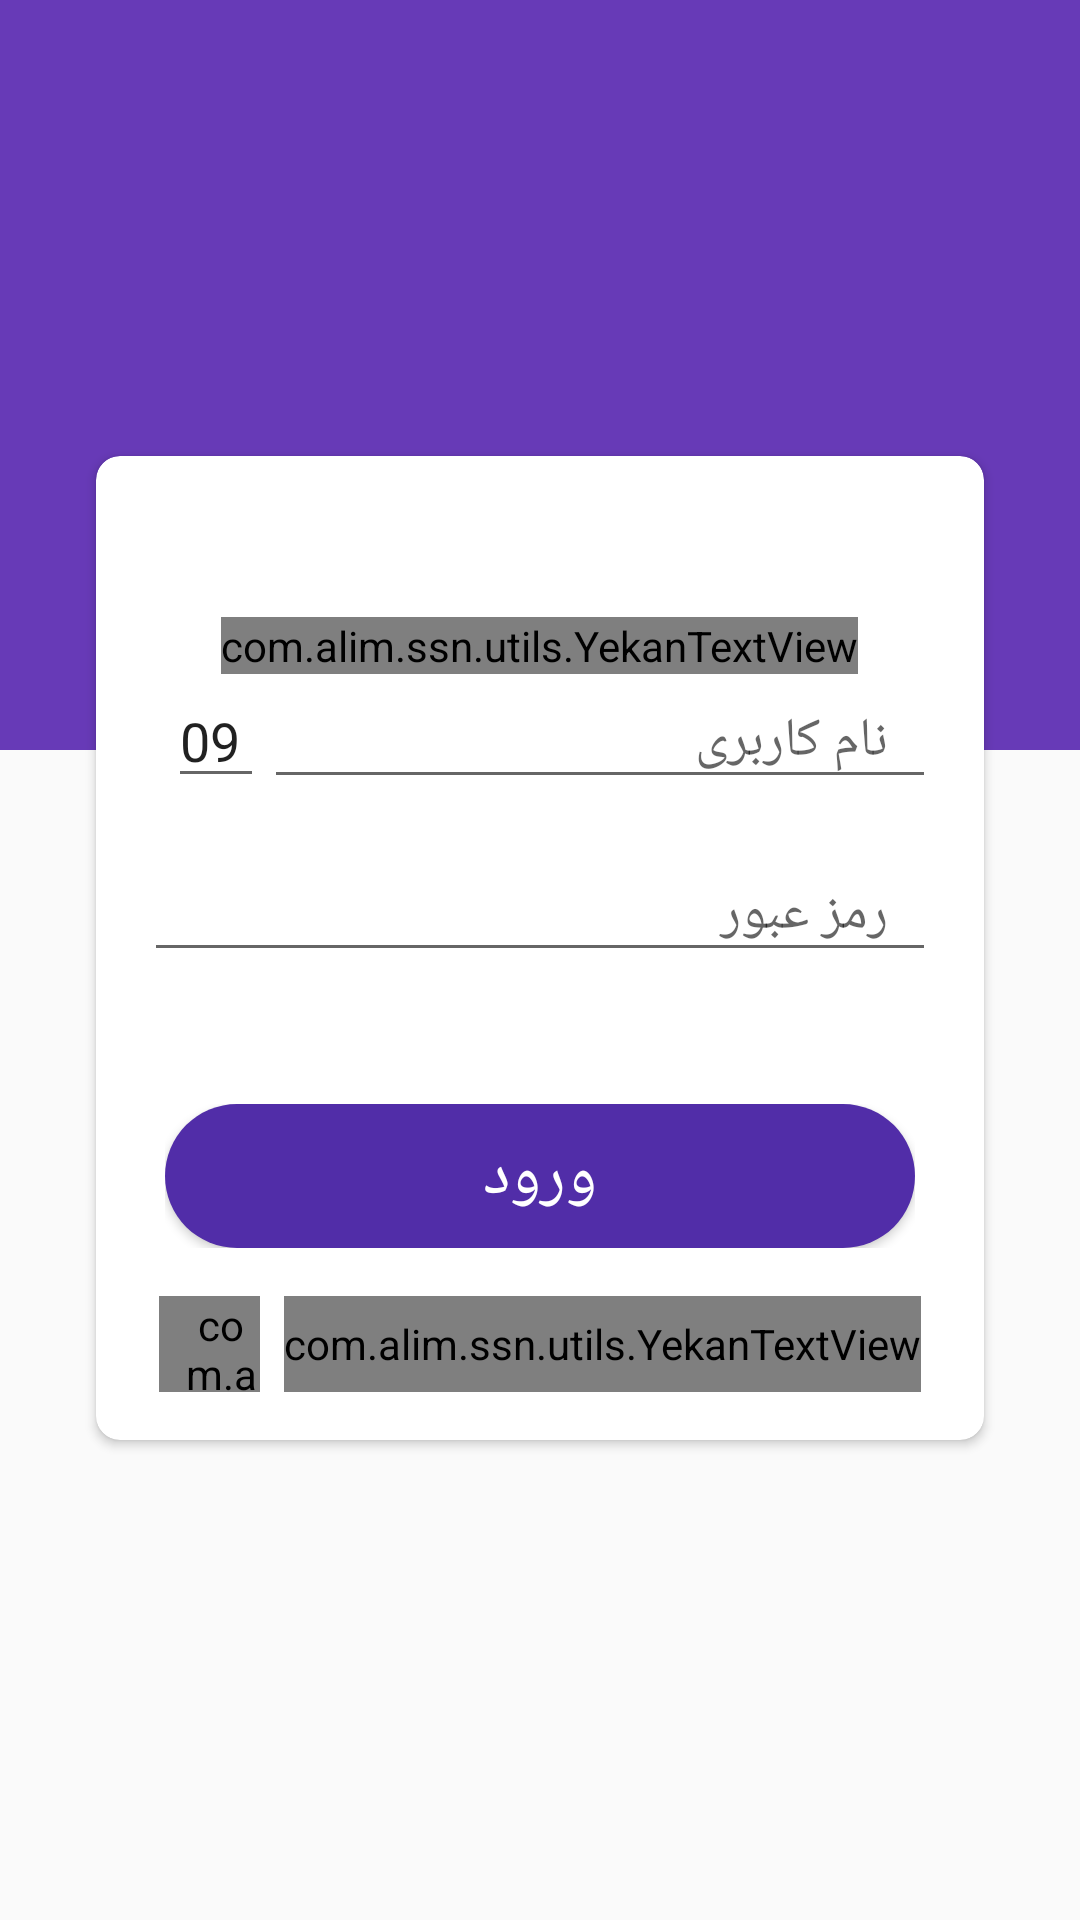

Android layout source for this screen:
<!-- AndroidManifest.xml: application theme Theme.AppCompat.Light.NoActionBar -->
<!-- res/layout/activity_login.xml -->
<?xml version="1.0" encoding="utf-8"?>
<androidx.constraintlayout.widget.ConstraintLayout xmlns:android="http://schemas.android.com/apk/res/android"
    xmlns:app="http://schemas.android.com/apk/res-auto"
    xmlns:tools="http://schemas.android.com/tools"
    android:layout_width="match_parent"
    android:layout_height="match_parent"
    tools:context=".auth.LoginActivity"
    >

    <FrameLayout
        android:layout_width="match_parent"
        android:layout_height="match_parent"
        app:layout_constraintTop_toTopOf="parent"

        >

        <FrameLayout
            android:layout_width="match_parent"
            android:layout_height="250dp"
            android:background="@color/colorPrimary" />

        <androidx.cardview.widget.CardView
            android:layout_width="match_parent"
            android:layout_height="wrap_content"
            android:layout_marginTop="152dp"
            android:layout_marginRight="32dp"
            android:layout_marginLeft="32dp"

            app:cardCornerRadius="8dp"
            android:elevation="4dp"
            >

            <LinearLayout
                android:layout_width="match_parent"
                android:layout_height="match_parent"
                android:orientation="vertical"

                >
                <TextView
                    android:visibility="invisible"
                    android:id="@+id/tv_internet_connection_error"
                    android:layout_width="wrap_content"
                    android:layout_height="wrap_content"
                    android:text="خطلا در اتصال به اینترنت"
                    android:layout_gravity="center"
                    android:layout_margin="@dimen/half_standard_margin"
                    android:textColor="@android:color/holo_red_dark"
                    android:textSize="@dimen/x2_standard_font_size"/>
                <com.alim.ssn.utils.YekanTextView
                    android:layout_width="wrap_content"
                    android:layout_height="wrap_content"
                    android:text="@string/login"
                    android:textSize="32sp"
                    android:textColor="#2e7d32"
                    android:layout_gravity="center"
                    android:layout_marginTop="@dimen/standard_margin"
                    />
            <LinearLayout
                android:layout_width="match_parent"
                android:layout_marginRight="@dimen/standard_margin"
                android:layout_marginLeft="@dimen/standard_margin"
                android:layout_height="wrap_content"
                android:layout_gravity="center"
                android:orientation="horizontal"
                android:layoutDirection="ltr">
                <EditText
                    android:layout_width="32dp"
                    android:layout_height="wrap_content"
                    android:editable="false"
                    android:layout_marginLeft="@dimen/half_standard_margin"
                    android:text="09"/>
                <EditText
                    android:id="@+id/et_user_name_login"
                    android:layout_width="match_parent"
                    android:layout_height="wrap_content"
                    android:hint="@string/username"
                    android:maxLines="1"
                    android:maxLength="9"
                    android:paddingLeft="@dimen/standard_margin"
                    android:paddingRight="@dimen/standard_margin"
                    android:inputType="number"/>
            </LinearLayout>
                <TextView
                    android:id="@+id/tv_enter_uname_error"
                    android:layout_width="wrap_content"
                    android:layout_height="wrap_content"
                    android:layout_marginTop="@dimen/half_standard_margin"
                    android:layout_marginLeft="@dimen/standard_margin"
                    android:layout_marginRight="@dimen/standard_margin"
                    android:textDirection="rtl"
                    android:text="لطفا شماره تلفن خود را وارد کنید"
                    android:textColor="@android:color/holo_red_dark"
                    android:layout_gravity="right"
                    android:visibility="gone"
                    />
                <TextView
                    android:id="@+id/tv_student_doesnot_exist_error"
                    android:layout_width="wrap_content"
                    android:layout_height="wrap_content"
                    android:layout_marginTop="@dimen/half_standard_margin"
                    android:layout_marginLeft="@dimen/standard_margin"
                    android:layout_marginRight="@dimen/standard_margin"
                    android:textDirection="rtl"
                    android:text="شما تا به حال ثبت نام نکرده اید!"
                    android:textColor="@android:color/holo_red_dark"
                    android:layout_gravity="right"
                    android:visibility="gone"
                    />
                <EditText
                    android:id="@+id/et_password_login"
                    android:layout_width="match_parent"
                    android:layout_height="wrap_content"
                    android:layout_gravity="center"
                    android:gravity="right"
                    android:hint="@string/password"
                    android:maxLines="1"
                    android:maxLength="16"
                    android:layout_margin="@dimen/standard_margin"
                    android:inputType="textPassword"
                    android:paddingLeft="@dimen/standard_margin"
                    android:paddingRight="@dimen/standard_margin" />
                <TextView
                    android:id="@+id/tv_enter_pass_error"
                    android:layout_width="wrap_content"
                    android:layout_height="wrap_content"
                    android:layout_marginLeft="@dimen/standard_margin"
                    android:layout_marginRight="@dimen/standard_margin"
                    android:textDirection="rtl"
                    android:text="لطفا رمز خود را وارد کنید"
                    android:textColor="@android:color/holo_red_dark"
                    android:layout_gravity="right"
                    android:visibility="gone"
                    />
                <TextView
                    android:id="@+id/tv_wrong_pass_error"
                    android:layout_width="wrap_content"
                    android:layout_height="wrap_content"
                    android:layout_marginLeft="@dimen/standard_margin"
                    android:layout_marginRight="@dimen/standard_margin"
                    android:textDirection="rtl"
                    android:text="رمز عبور اشتباه است!"
                    android:textColor="@android:color/holo_red_dark"
                    android:layout_gravity="right"
                    android:visibility="gone"
                    />
                <RelativeLayout
                    android:layout_width="250dp"
                    android:layout_height="wrap_content"
                    android:layout_gravity="center"
                    android:layout_marginTop="28dp">

                    <Button
                        android:id="@+id/btn_login"
                        android:layout_width="250dp"
                        android:layout_height="wrap_content"
                        android:background="@drawable/circle_btn"
                        android:text="@string/login"
                        android:textColor="@android:color/white"
                        android:textSize="22sp" />

                        <ProgressBar
                            android:id="@+id/login_progress_bar"
                            android:visibility="invisible"
                            android:layout_width="48dp"
                            android:layout_height="48dp"
                            android:layout_centerInParent="true"
                            android:padding="@dimen/half_standard_margin"
                            android:indeterminate="true"
                            android:indeterminateTintMode="src_atop"
                            android:indeterminateTint="@color/colorAccent"
                            />
                </RelativeLayout>



                <RelativeLayout
                    android:layout_width="match_parent"
                    android:layout_height="32dp"
                    android:layout_marginTop="@dimen/standard_margin"
                    android:layout_marginBottom="16dp"
                    android:layout_gravity="center"
                    android:gravity="center"
                    >
                    <com.alim.ssn.utils.YekanTextView
                        android:id="@+id/tv_login_register"
                        android:layout_width="wrap_content"
                        android:layout_toLeftOf="@id/tv_not_registered"
                        android:layout_height="wrap_content"
                        android:text="@string/register"
                        android:paddingLeft="@dimen/half_standard_margin"
                        android:textColor="@color/colorPrimaryDark"
                        android:textSize="@dimen/x2_standard_font_size"
                        android:textStyle="bold"
                        android:layout_marginRight="@dimen/half_standard_margin"
                        />
                    <com.alim.ssn.utils.YekanTextView
                        android:id="@+id/tv_not_registered"
                        android:layout_width="wrap_content"
                        android:layout_height="match_parent"
                        android:text="عضو نیستید؟"

                        android:textSize="@dimen/x2_standard_font_size"
                        android:layout_centerHorizontal="true"
                        />
                </RelativeLayout>

            </LinearLayout>

        </androidx.cardview.widget.CardView>
    </FrameLayout>


</androidx.constraintlayout.widget.ConstraintLayout>
<!-- resources referenced by this layout -->
<resources>
  <color name="colorAccent">#2196F3</color>
  <color name="colorPrimary">#673AB7</color>
  <color name="colorPrimaryDark">#512DA8</color>
  <dimen name="half_standard_margin">8dp</dimen>
  <dimen name="standard_margin">16dp</dimen>
  <dimen name="x2_standard_font_size">16sp</dimen>
  <!-- drawable circle_btn (drawable) -->
  <?xml version="1.0" encoding="utf-8"?>
  <selector xmlns:android="http://schemas.android.com/apk/res/android">
  <item >
      <shape android:shape="rectangle">
          <solid android:color="@color/colorPrimaryDark"/>
          <corners android:radius="24dp"/>
  
      </shape>
  </item>
  </selector>
  <string name="login">ورود</string>
  <string name="password">رمز عبور</string>
  <string name="register">ثبت نام</string>
  <string name="username">نام کاربری</string>
</resources>
